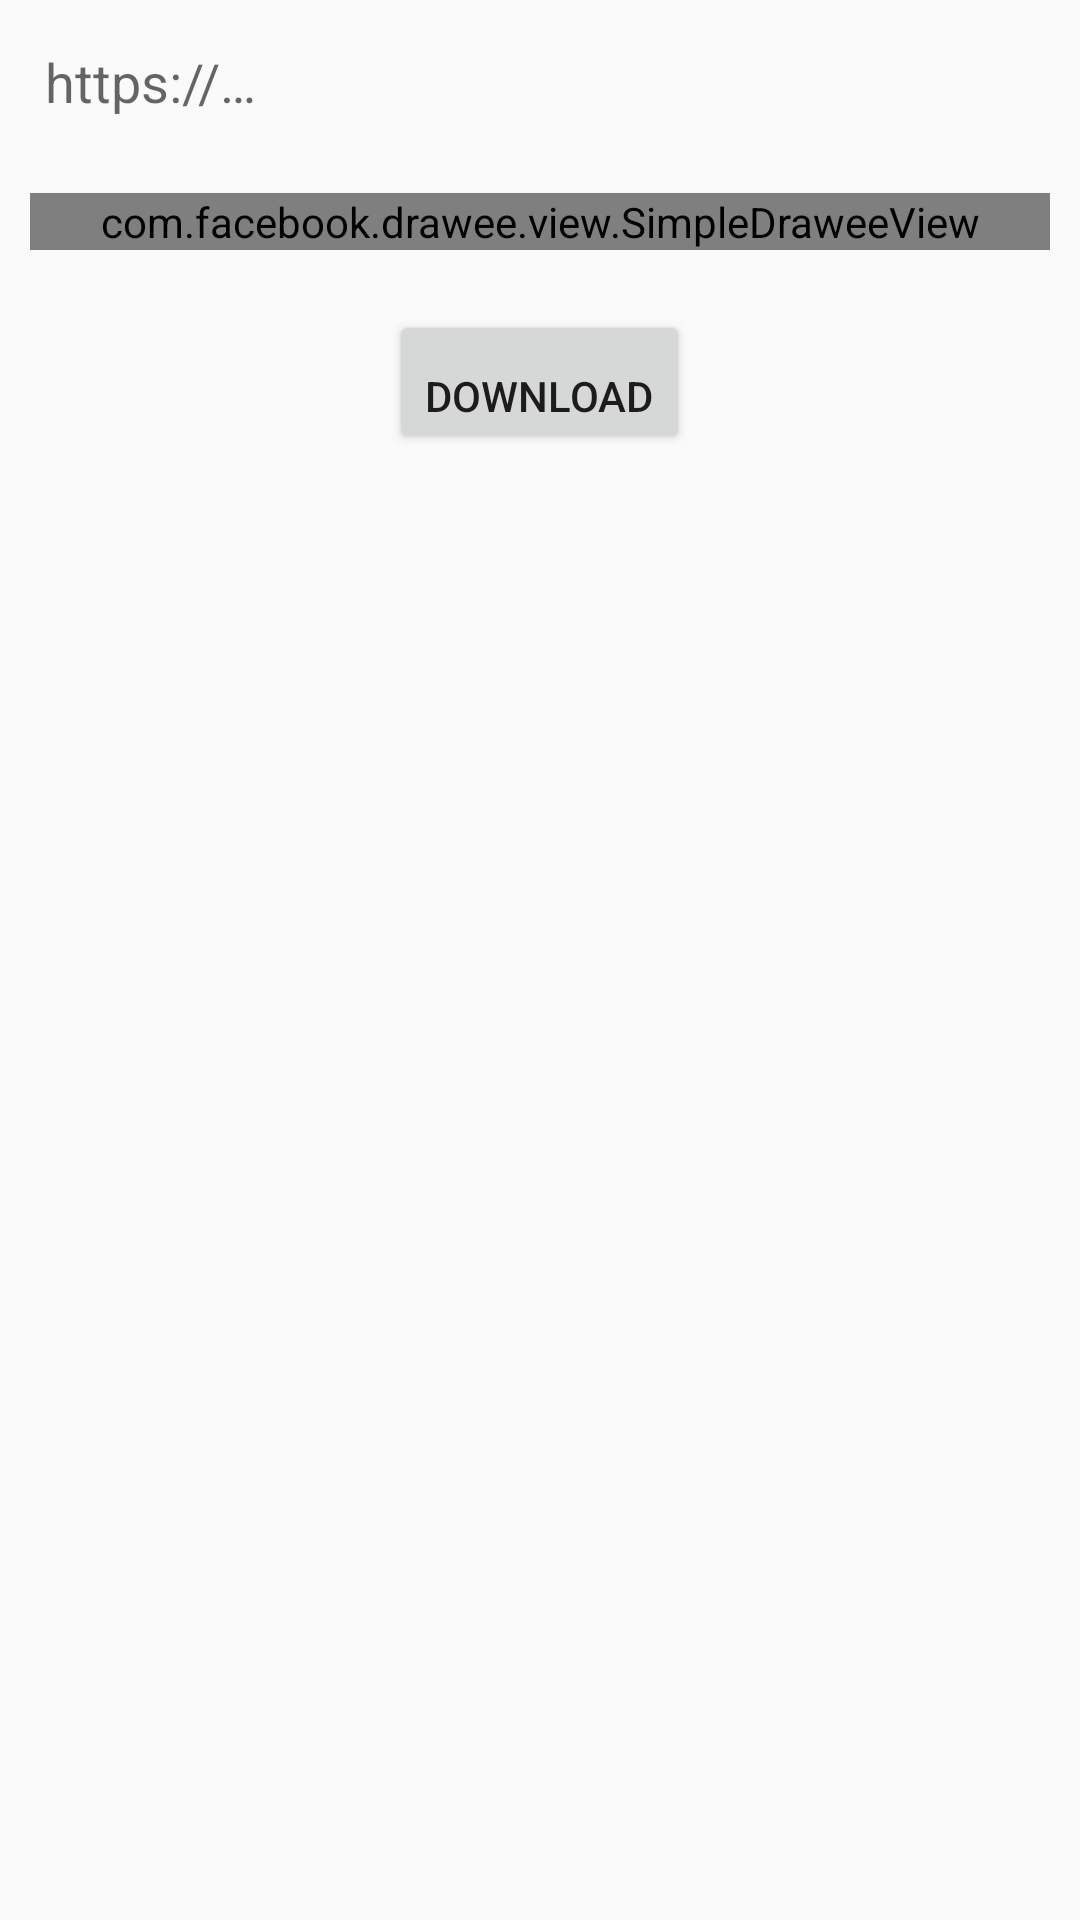

Produce the Android XML layout that renders to this screen, including the resource entries it uses.
<!-- AndroidManifest.xml: application theme AppTheme -->
<!-- res/layout/activity_main_hw3.xml -->
<?xml version="1.0" encoding="utf-8"?>
<ScrollView xmlns:android="http://schemas.android.com/apk/res/android"
    xmlns:app="http://schemas.android.com/tools"
    xmlns:fresco="http://schemas.android.com/apk/res-auto"
    android:layout_width="match_parent"
    android:layout_height="match_parent"
    app:ignore="NamespaceTypo">

    <LinearLayout
        android:layout_width="match_parent"
        android:layout_height="wrap_content"
        android:orientation="vertical">


        <EditText
            android:id="@+id/hw3_image_url_edit_text"
            android:layout_width="match_parent"
            android:layout_height="wrap_content"
            android:layout_margin="10dp"
            android:background="@drawable/black_border"
            android:hint="@string/hw3_edit_text_hint"
            android:inputType="textUri"
            android:padding="5dp" />

        <com.facebook.drawee.view.SimpleDraweeView
            android:id="@+id/my_image_view"
            android:layout_width="match_parent"
            android:layout_height="wrap_content"
            android:layout_margin="10dp"
            fresco:actualImageUri="@string/hw3_default_url"
            fresco:placeholderImage="@drawable/my_drawable"
            fresco:viewAspectRatio="1" />

        <Button
            android:id="@+id/hw3_download_button"
            android:layout_width="wrap_content"
            android:layout_height="wrap_content"
            android:layout_gravity="center_horizontal"
            android:layout_margin="10dp"
            android:gravity="bottom"
            android:text="@string/hw3_1_name_button" />
    </LinearLayout>
</ScrollView>
<!-- resources referenced by this layout -->
<resources>
  <string name="hw3_1_name_button">download</string>
  <string name="hw3_default_url">https://assets-cdn.github.com/images/modules/logos_page/Octocat.png</string>
  <string name="hw3_edit_text_hint">https://…</string>
  <style name="AppTheme" parent="Theme.AppCompat.Light.DarkActionBar">
          
          <item name="colorPrimary">@color/colorPrimary</item>
          <item name="colorPrimaryDark">@color/colorPrimaryDark</item>
          <item name="colorAccent">@color/colorAccent</item>
      </style>
  <color name="colorPrimary">#3F51B5</color>
  <color name="colorPrimaryDark">#303F9F</color>
  <color name="colorAccent">#7986CB</color>
</resources>
